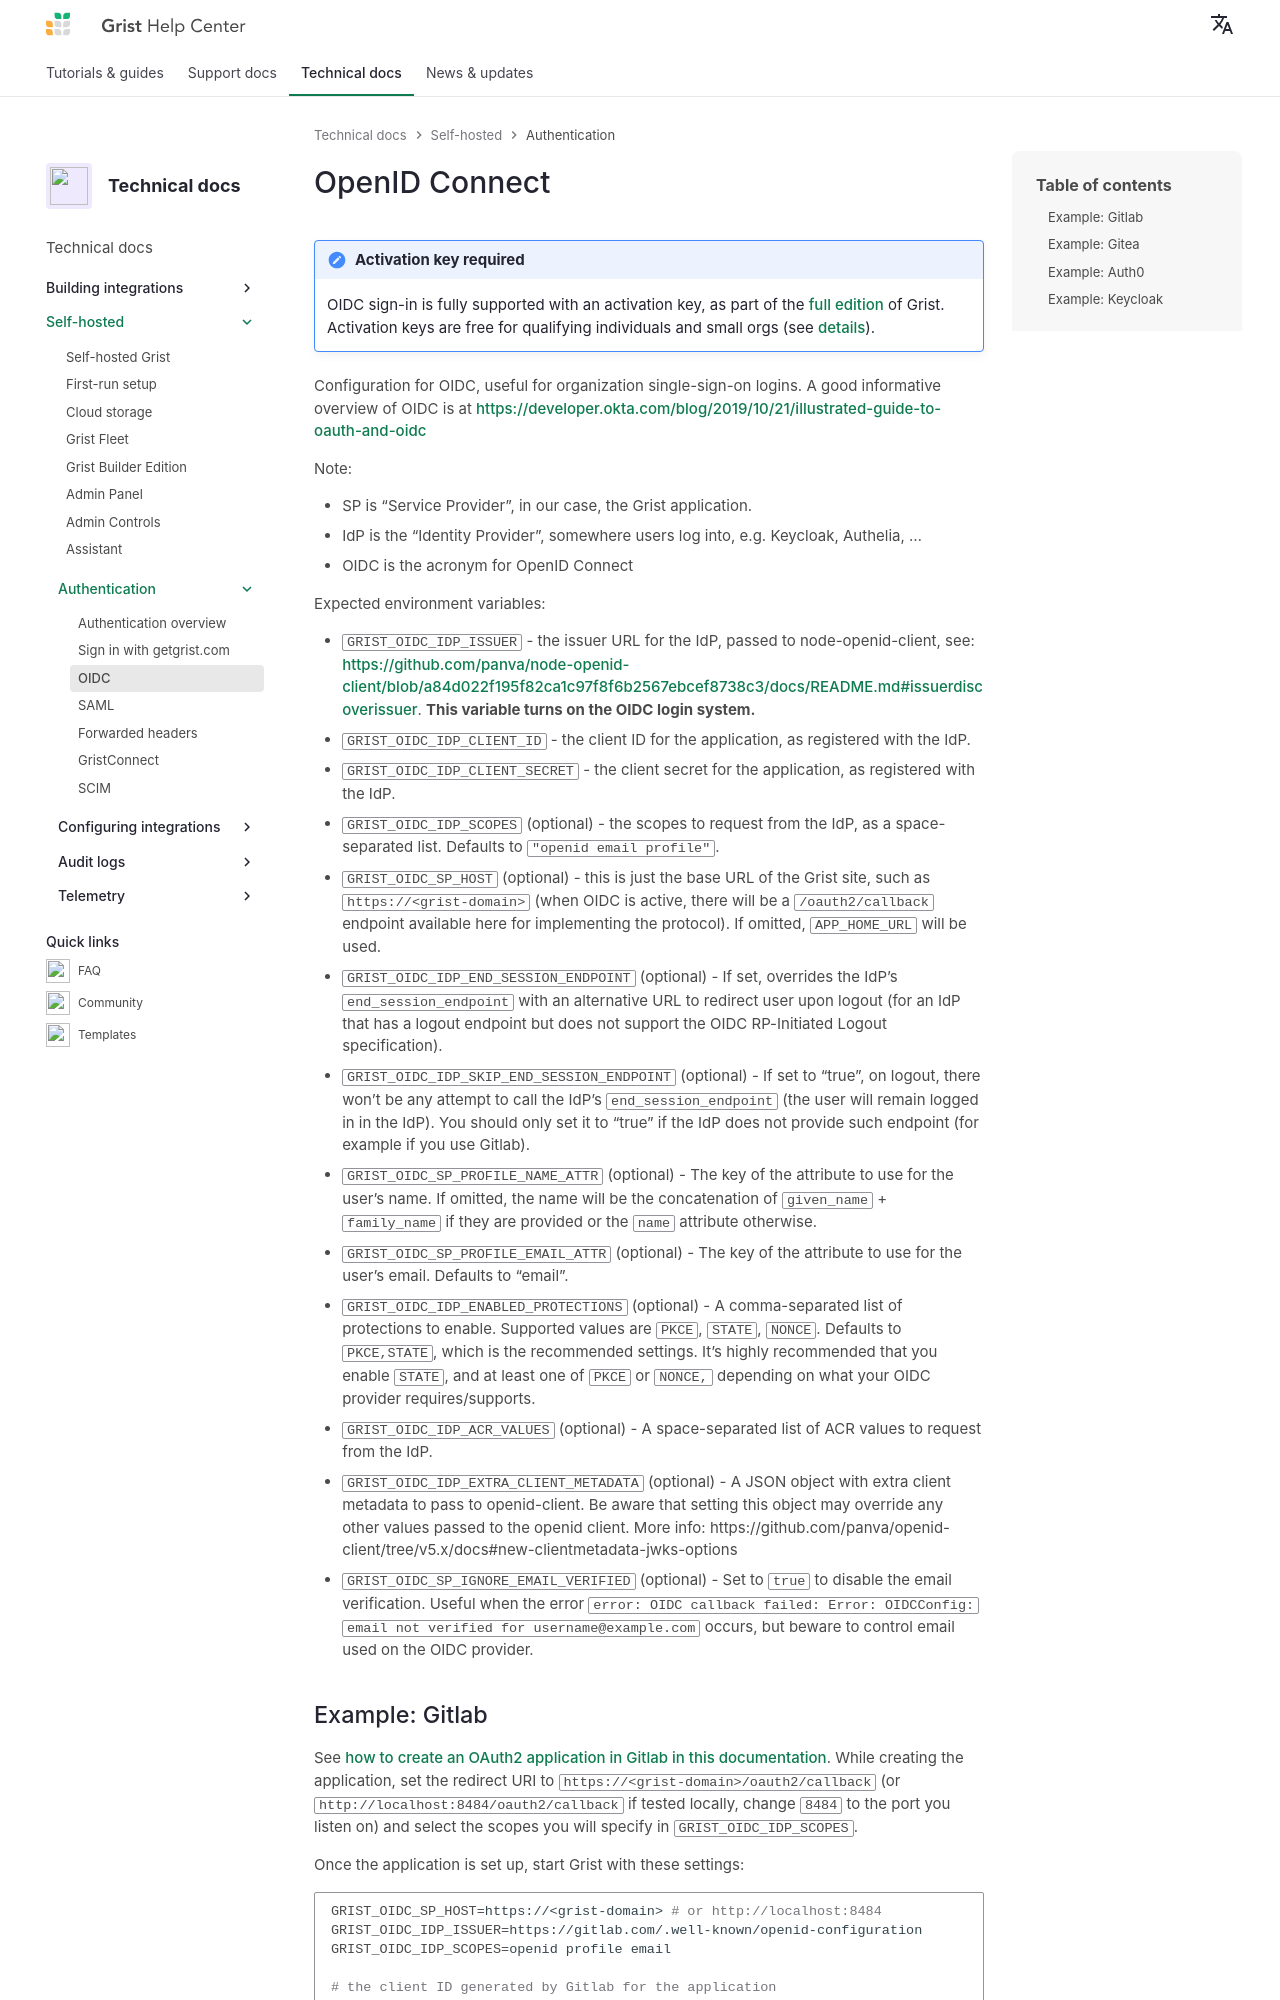

repository: gristlabs/grist-help · page: install/oidc/index.html · generator: mkdocs

OpenID Connect {: .tag-core .tag-ee }
====

Configuration for OIDC, useful for organization single-sign-on logins.
A good informative overview of OIDC is at <https://developer.okta.com/blog/2019/10/21/illustrated-guide-to-oauth-and-oidc>

Note:

  * SP is "Service Provider", in our case, the Grist application.
  * IdP is the "Identity Provider", somewhere users log into, e.g. Keycloak, Authelia, ...
  * OIDC is the acronym for OpenID Connect

Expected environment variables:

  * `GRIST_OIDC_IDP_ISSUER` - the issuer URL for the IdP, passed to node-openid-client, see: <https://github.com/panva/node-openid-client/blob/a84d022f195f82ca1c97f8f6b2567ebcef8738c3/docs/README.md#issuerdiscoverissuer>.
    **This variable turns on the OIDC login system.**
  * `GRIST_OIDC_IDP_CLIENT_ID` - the client ID for the application, as registered with the IdP.
  * `GRIST_OIDC_IDP_CLIENT_SECRET` - the client secret for the application, as registered with the IdP.
  * `GRIST_OIDC_IDP_SCOPES` (optional) - the scopes to request from the IdP, as a space-separated list. Defaults to `"openid email profile"`.
  * `GRIST_OIDC_SP_HOST` (optional) - this is just the base URL of the Grist site,
    such as `https://<grist-domain>` (when OIDC is active, there will
	be a `/oauth2/callback` endpoint available here for implementing the protocol).
	If omitted, `APP_HOME_URL` will be used.
  * `GRIST_OIDC_IDP_END_SESSION_ENDPOINT` (optional) - If set, overrides the IdP's `end_session_endpoint` with
    an alternative URL to redirect user upon logout (for an IdP that has a logout endpoint but does not support
    the OIDC RP-Initiated Logout specification).
  * `GRIST_OIDC_IDP_SKIP_END_SESSION_ENDPOINT` (optional) -  If set to "true", on logout, there won't be
    any attempt to call the IdP's `end_session_endpoint` (the user will remain logged in in the IdP).
    You should only set it to "true" if the IdP does not provide such endpoint (for example if you use Gitlab).
  * `GRIST_OIDC_SP_PROFILE_NAME_ATTR` (optional) - The key of the attribute to use for the user's name. If omitted,
    the name will be the concatenation of `given_name` + `family_name` if they are provided or the `name` attribute otherwise.
  * `GRIST_OIDC_SP_PROFILE_EMAIL_ATTR` (optional) - The key of the attribute to use for the user's email. Defaults to "email".
